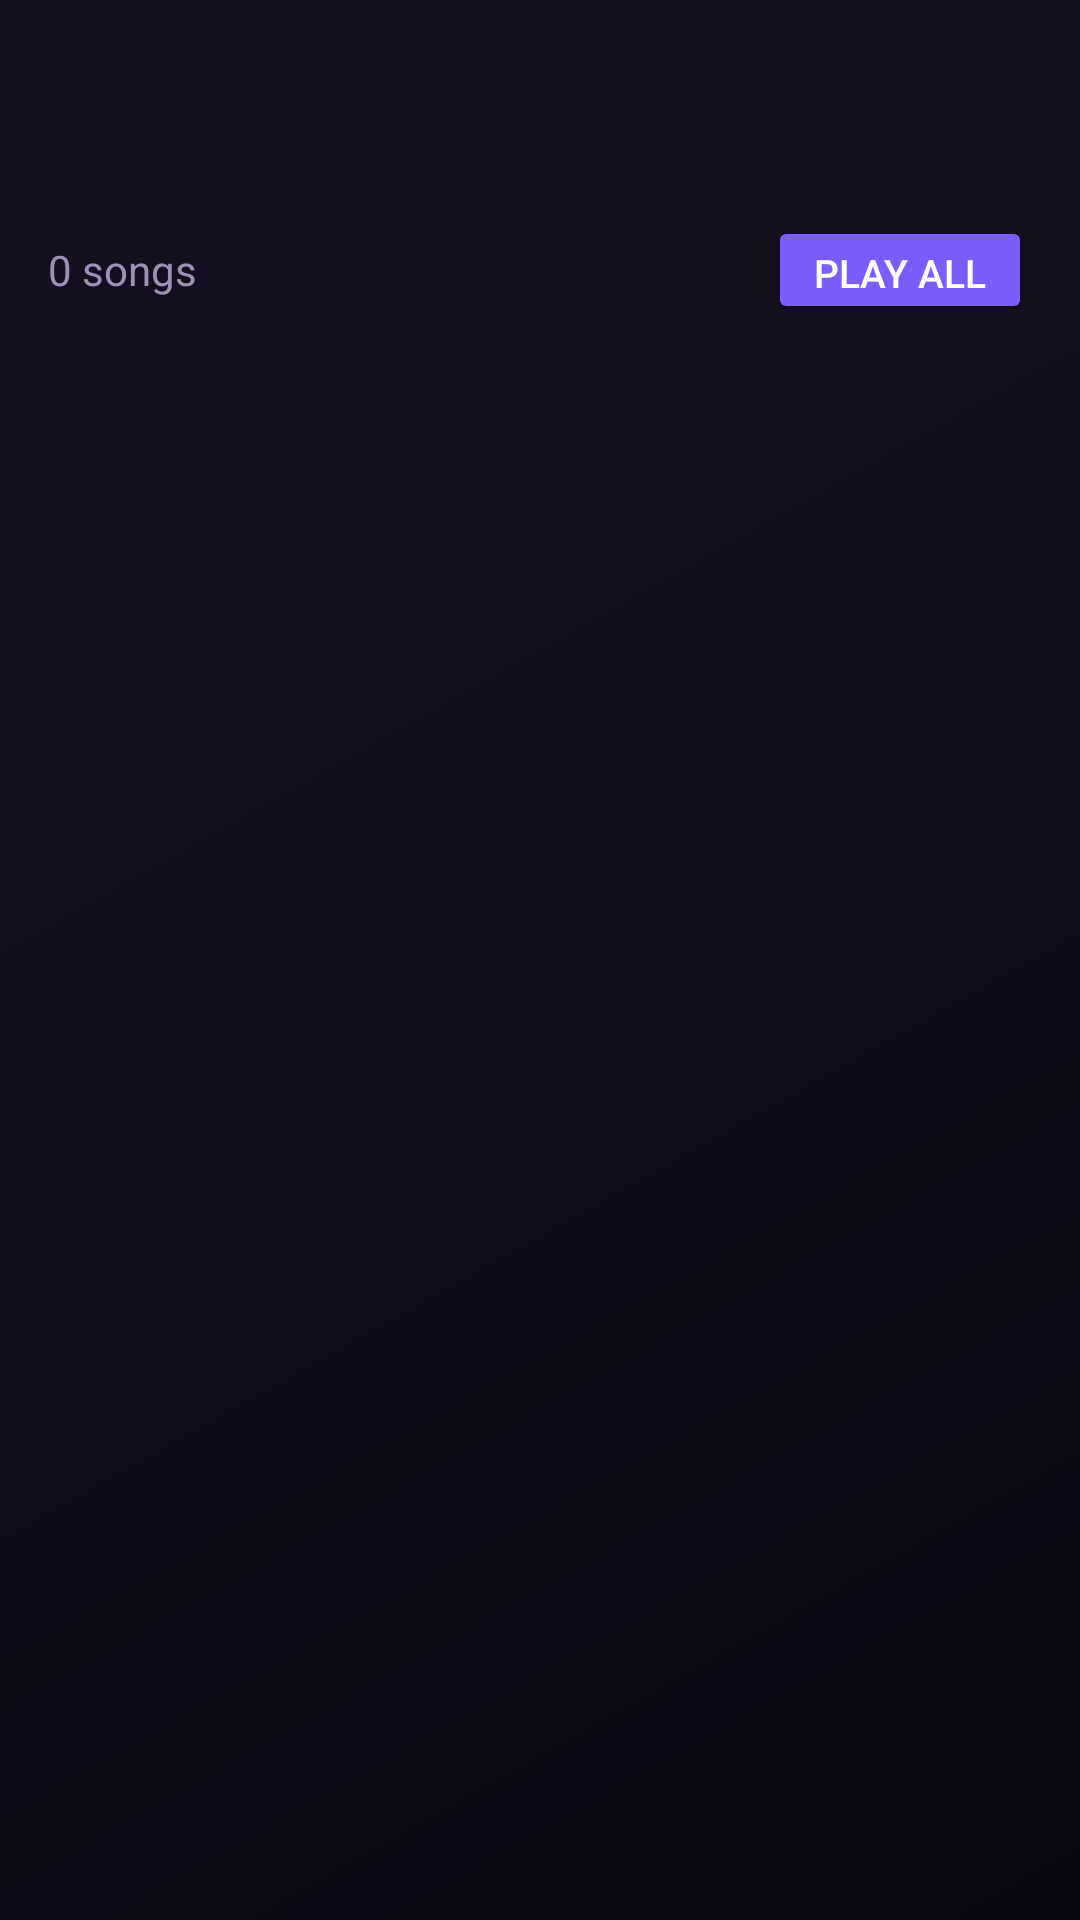

Write the Android layout XML for this screen, with the resource values it uses.
<!-- AndroidManifest.xml: application theme Theme.MusicPlayer -->
<!-- res/layout/activity_playlist_detail.xml -->
<?xml version="1.0" encoding="utf-8"?>
<androidx.coordinatorlayout.widget.CoordinatorLayout
    xmlns:android="http://schemas.android.com/apk/res/android"
    xmlns:app="http://schemas.android.com/apk/res-auto"
    android:layout_width="match_parent"
    android:layout_height="match_parent"
    android:background="@drawable/bg_app_gradient">

    <com.google.android.material.appbar.AppBarLayout
        android:layout_width="match_parent"
        android:layout_height="wrap_content"
        android:background="@android:color/transparent"
        app:elevation="0dp">
        <androidx.appcompat.widget.Toolbar
            android:id="@+id/toolbar"
            android:layout_width="match_parent"
            android:layout_height="?attr/actionBarSize"
            android:background="@android:color/transparent"
            app:titleTextColor="@color/text_primary" />
    </com.google.android.material.appbar.AppBarLayout>

    <LinearLayout
        android:layout_width="match_parent"
        android:layout_height="match_parent"
        android:orientation="vertical"
        app:layout_behavior="@string/appbar_scrolling_view_behavior">

        
        <LinearLayout
            android:layout_width="match_parent"
            android:layout_height="wrap_content"
            android:background="@android:color/transparent"
            android:gravity="center_vertical"
            android:orientation="horizontal"
            android:padding="16dp">

            <TextView
                android:id="@+id/tvSongCount"
                android:layout_width="0dp"
                android:layout_height="wrap_content"
                android:layout_weight="1"
                android:text="0 songs"
                android:textColor="@color/text_secondary"
                android:textSize="14sp" />

            <Button
                android:id="@+id/btnPlayAll"
                android:layout_width="wrap_content"
                android:layout_height="36dp"
                android:backgroundTint="@color/accent_purple"
                android:text="Play All"
                android:textColor="@color/white"
                android:textSize="13sp" />
        </LinearLayout>

        <androidx.recyclerview.widget.RecyclerView
            android:id="@+id/rvPlaylistSongs"
            android:layout_width="match_parent"
            android:layout_height="0dp"
            android:layout_weight="1"
            android:clipToPadding="false"
            android:paddingTop="8dp" />

        <TextView
            android:id="@+id/tvEmptyPlaylist"
            android:layout_width="match_parent"
            android:layout_height="0dp"
            android:layout_weight="1"
            android:gravity="center"
            android:text="No songs in playlist.\nLong-press a song to add it."
            android:textColor="@color/text_secondary"
            android:textSize="16sp"
            android:visibility="gone" />

    </LinearLayout>

</androidx.coordinatorlayout.widget.CoordinatorLayout>
<!-- resources referenced by this layout -->
<resources>
  <color name="accent_purple">#7C5CFC</color>
  <color name="text_primary">#FFFFFF</color>
  <color name="text_secondary">#9B92B5</color>
  <color name="white">#FFFFFF</color>
  <!-- drawable bg_app_gradient (drawable) -->
  <?xml version="1.0" encoding="utf-8"?>
  <shape xmlns:android="http://schemas.android.com/apk/res/android">
      <gradient
          android:angle="135"
          android:startColor="@color/bg_dark"
          android:centerColor="#120E1C"
          android:endColor="@color/bg_dark_end"
          android:type="linear" />
  </shape>
  <style name="Theme.MusicPlayer" parent="Theme.MaterialComponents.DayNight.NoActionBar">
          <item name="colorPrimary">@color/accent_purple</item>
          <item name="colorPrimaryDark">@color/accent_purple_dark</item>
          <item name="colorAccent">@color/accent_purple</item>
          <item name="android:windowBackground">@color/bg_dark</item>
          <item name="android:statusBarColor">@android:color/transparent</item>
          <item name="android:navigationBarColor">@color/bg_dark</item>
          <item name="android:windowLightStatusBar">false</item>
          <item name="android:windowDrawsSystemBarBackgrounds">true</item>
          <item name="android:windowActivityTransitions">true</item>
          <item name="android:windowContentTransitions">true</item>
          <item name="android:windowSharedElementEnterTransition">@transition/album_art_transition</item>
          <item name="android:windowSharedElementExitTransition">@transition/album_art_transition</item>
      </style>
  <color name="bg_dark">#0B0A14</color>
  <color name="bg_dark_end">#15101F</color>
  <color name="accent_purple_dark">#5B3FD4</color>
</resources>
